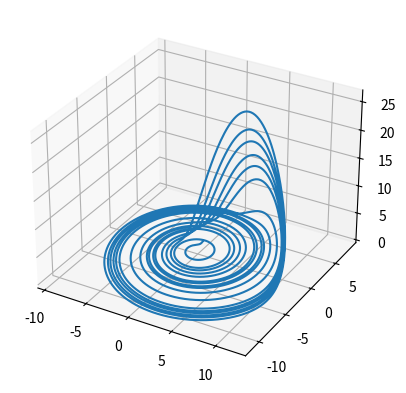

Source code (Python):
#%%
import numpy as np
import matplotlib.pyplot as plt

#%%
# Parâmetros clássicos
a = 0.2
b = 0.2
c = 5.7

dt = 0.01
steps = 10000

xs = np.zeros(steps)
ys = np.zeros(steps)
zs = np.zeros(steps)

xs[0], ys[0], zs[0] = (0., 1., 1.)

for i in range(steps - 1):
    xs[i+1] = xs[i] + (-ys[i] - zs[i]) * dt
    ys[i+1] = ys[i] + (xs[i] + a*ys[i]) * dt
    zs[i+1] = zs[i] + (b + zs[i]*(xs[i] - c)) * dt


#%%
fig = plt.figure()
ax = fig.add_subplot(projection='3d')
ax.plot(xs, ys, zs)
plt.show()
# %%
